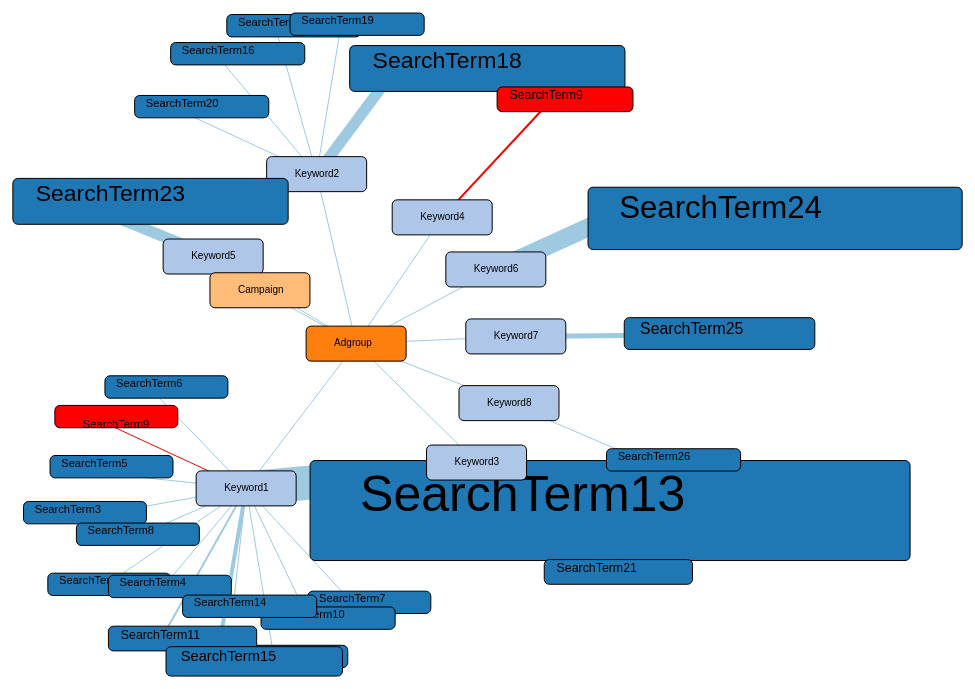
D3 v3 page, settled after 480 driven frames (8 s of simulated time); the page loaded 1 data file(s).


						
nodeWidth = 100,
 nodeHeight = 35;
var default_link_color = "#888";
var stroke_width="1.5px";
var color = d3.scale.category20();//.domain(d3.range(10));
//var color =d3.scale.category20b();
//var color = d3.scaleOrdinal(d3.schemeCategory20);
//var m = 10;
//var color =d3.scale.category10().domain(d3.range(m));
var width = 2000,
    height = 900,
    root;

var force = d3.layout.force()
    .linkDistance(100)
/*	.linkDistance(function(d) { 
        return d.target._children ? d.target._children.length * 30 : 
            d.target.children ? d.target.children.length * 30 :
            60;
    })*/
    .charge(-1500)
    .gravity(.05)
	.friction(0.5)
    .size([width, height])
    .on("tick", tick);

var svg = d3.select("body").append("svg")
    .attr("width", width)
    .attr("height", height);

var link = svg.selectAll(".link"),
    node = svg.selectAll(".node");

d3.json("graph.json", function(error, json) {
  if (error) throw error;

  root = json;
  update();
});

function update() {
  var nodes = flatten(root),
      links = d3.layout.tree().links(nodes);

	  var RectScaleText = d3.scale.linear()
                        .domain([d3.min(nodes.filter(function (d) { return d.group == 4; }), function (d) { return d.size }),
                               d3.max(nodes.filter(function (d) { return d.group == 4; }), function (d) { return d.size })])
                        .range([10, 50]);
						console.log(d3.min(nodes.filter(function (d) { return d.group == 4; }), function (d) { return d.size }));
						console.log(d3.max(nodes.filter(function (d) { return d.group == 4; }), function (d) { return d.size }));
  // Restart the force layout.
  force
      .nodes(nodes)
      .links(links)
      .start();

  // Update links.
  link = link.data(links, function(d) { return d.target.id; });

  link.exit().remove();

  link.enter().insert("line", ".node")
     // .attr("class", "link linkMapCount")
	 .attr("class", "link")
	  .style("stroke-width", function(d) { 
	  if(d.group == 4) 
	// return "20px";
	 console.log(d);
	 return d.target.size + "px"
	// console.log(d.target.size);
	  //return RectScaleText(d.size)+"px";
	  })
	  
	  .style("stroke", function(d) { 
	  if(d.target.MapCount==2) 
	// return "20px";
	{
	 return "red";}
	 else
	{ return "#9ecae1";}
	// console.log(d.target.size);
	  //return RectScaleText(d.size)+"px";
	  })
	  ;
	 // .style("stroke-width", function(d) { return Math.sqrt(d.size/100); })
	  /*
	  .style("stroke-width", function(d) { return stroke_width || 1; })
	  .style("stroke", function(d) { 
	if (isNumber(d.MapCount) && d.MapCount>=0) return color(d.MapCount);
	else return default_link_color; });*/
 // Compute the distinct nodes from the links.
   /* links.forEach(function(link) {
      link.source = nodes[link.source] || (nodes[link.source] = {name: link.source});
      link.target = nodes[link.target] || (nodes[link.target] = {name: link.target});
    });
*/
  // Update nodes.
  node = node.data(nodes, function(d) { return d.id; });

  node.exit().remove();

  var nodeEnter = node.enter().append("g")
      .attr("class", "node")
      .on("click", click)
      .call(force.drag);

	  /*
  nodeEnter.append("circle")
      .attr("r", function(d) { return Math.sqrt(d.size) / 10 || 4.5; });
	  */
	 nodeEnter.append("rect")
      .attr("class", "node")
      //.attr("width",nodeWidth)
      //.attr("height", nodeHeight)
	  //.attr("height", function(d){return d.size*3 + "px"})
	  .attr("width",function(d){
	  if(d.group=="1" || d.group=="2" || d.group=="3")
	  //console.log(d);
	 { return nodeWidth +"px";}
	  else
	  //return d.size*14 +"px";
	 { 
	// console.log(d.name.length);
	// return RectScaleText(d.size*14)+"px";
	return RectScaleText(d.size)*d.name.length+"px";
	 }
	 // return d.name.length +"px";
	  })
      .attr("height", function(d){
	  if(d.group=="1" || d.group=="2" || d.group=="3")
	{  return nodeHeight +"px";}
	  else
	 { 
	// return RectScaleText(d.size*2)+"px";
	return RectScaleText(d.size)*2+"px";
	 //return d.size*4 + "px";
	 }
	  })
	   .attr("rx", 5)
        .attr("ry", 5)
		.style("stroke", "black")
		.style("fill", function(d) {
		if(d.MapCount==2)
			return "red";
		else
            return color(d.group);
        })
      //.style("fill", function(d) { return color(d.size/100); })
      .call(force.drag);

  nodeEnter.append("text")
      //.attr("y", ".35em")
	  .attr("x", function(d){if(d.group==4){return RectScaleText(d.size)} else{return "28"}})
       // .attr("y", 5)
        .text(function(d) {
            return d.name;
        })
        //.style("font-size", "12px")
		<!-- .style("font-size", function(d) { if(d.size>12)return "12px"; else return d.size  + "px"; }) -->
		//.style("font-size", function(d) {  return d.size*2  + "px"; })
		.style("font-size", function(d) {  return RectScaleText(d.size)  + "px"; })
        .attr("dy", function(d){if(d.group==4){return RectScaleText(d.size)}else{return "2em"}} )
		;
}

function tick() {
/*
  link.attr("x1", function(d) { return d.source.x; })
      .attr("y1", function(d) { return d.source.y; })
      .attr("x2", function(d) { return d.target.x; })
      .attr("y2", function(d) { return d.target.y; });*/
	  link.attr("x1", function(d) {
                return d.source.x + (nodeWidth / 2);
            })
            .attr("y1", function(d) {
                return d.source.y + (nodeHeight / 2);
            })
            .attr("x2", function(d) {
                return d.target.x + (nodeWidth / 2);
            })
            .attr("y2", function(d) {
                return d.target.y + (nodeHeight / 2);
            });

  node.attr("transform", function(d) { return "translate(" + d.x + "," + d.y + ")"; });
   //node.attr("x", function(d) { return d.x; })
   //     .attr("y", function(d) { return d.y; });
}

/*
function color(d) {
  return d._children ? "#3182bd" // collapsed package
      : d.children ? "#c6dbef" // expanded package
      : "#fd8d3c"; // leaf node
}*/

// Toggle children on click.
function click(d) {
  if (d3.event.defaultPrevented) return; // ignore drag
  if (d.children) {
    d._children = d.children;
    d.children = null;
  } else {
    d.children = d._children;
    d._children = null;
  }
  update();
}

// Returns a list of all nodes under the root.
function flatten(root) {
  var nodes = [], i = 0;

  function recurse(node) {
    if (node.children) node.children.forEach(recurse);
    if (!node.id) node.id = ++i;
    nodes.push(node);
  }

  recurse(root);
  return nodes;
}

function isNumber(n) {
  return !isNaN(parseFloat(n)) && isFinite(n);
}	


### data: graph.json
{
 "name": "Campaign",
 "children": [
  {
   "name": "Adgroup",
   "children": [
    "{... 3 keys}",
    "{... 3 keys}",
    "{... 3 keys}",
    "{... 3 keys}",
    "{... 3 keys}",
    "{... 3 keys}",
    "{... 3 keys}",
    "{... 3 keys}"
   ],
   "group": 2
  }
 ],
 "group": 1
}